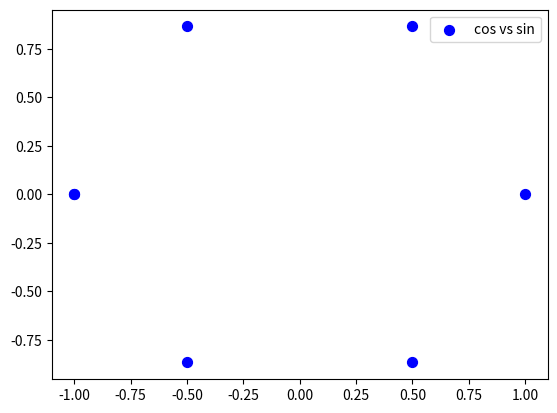

This figure's Python source:
import numpy as np
import matplotlib.pyplot as plt


"""scatter plots take two args 
arr1 and arr2 with equal length array
it iterates through zipped array of (arr1, arr2), for each elem (x1, x2) mark it on the graph
it's useful for a vs b or (a, b)'s location or correlation b/n (a, b)
"""

X = np.linspace(-np.pi, np.pi, num=7, endpoint=True)
C, S = np.cos(X), np.sin(X)

plt.scatter(C, S, 50, color="blue", label="cos vs sin")
# plt.scatter(X, S, 50, color="red", label="sin")
plt.legend()

plt.show()
